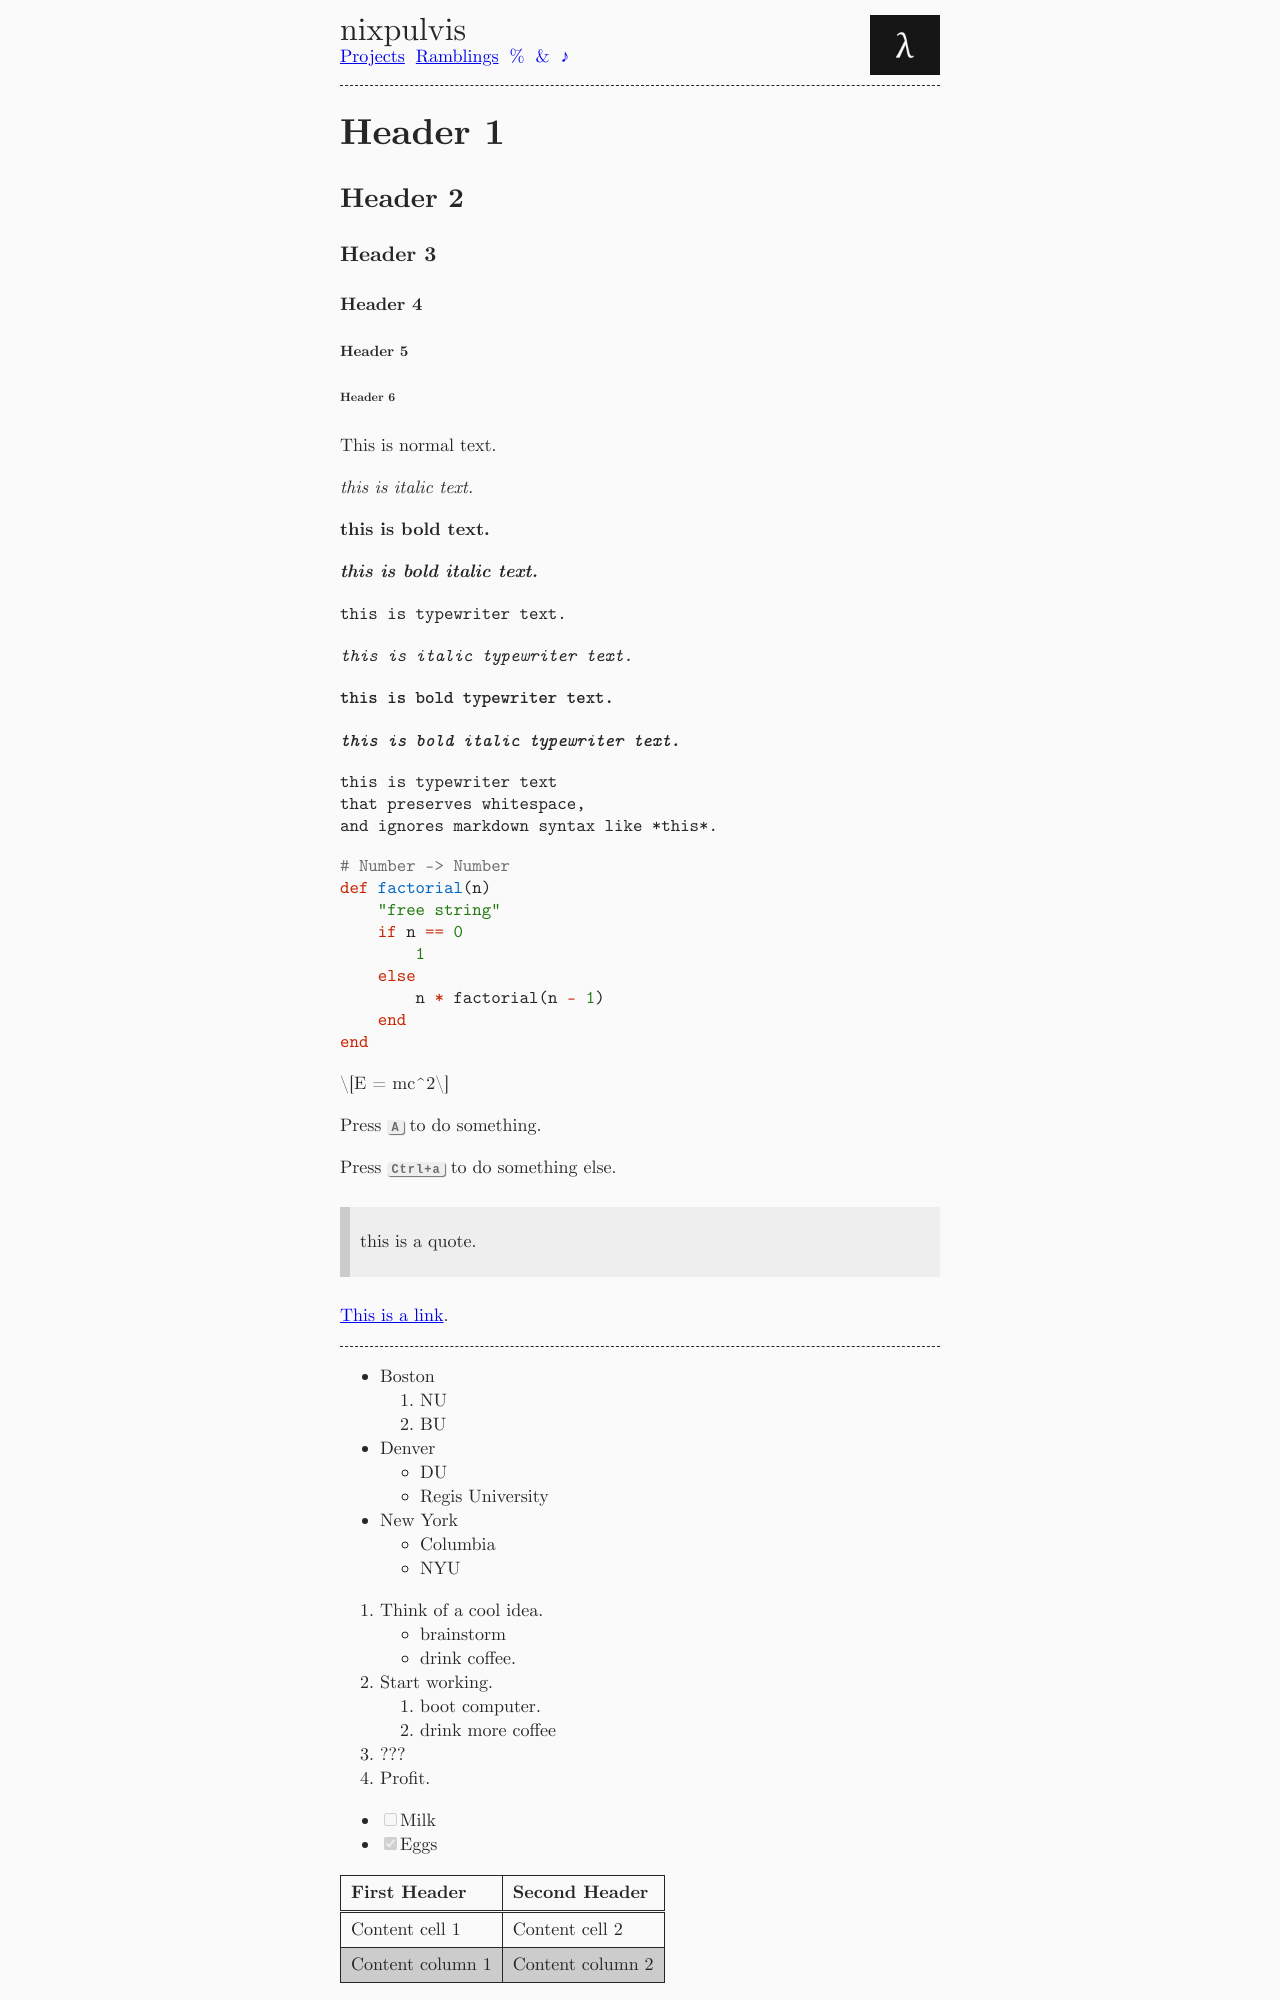

repository: nixpulvis/nixpulvis.github.io · page: playground.html · generator: jekyll

---
layout: default
---

<script>
  function addCss(fileName) {

    var head = document.head;
    var link = document.createElement("link");

    link.type = "text/css";
    link.rel = "stylesheet";
    link.href = fileName;

    head.appendChild(link);
  }

  if (window.location.pathname.match("/MTk3ODkK")) {
    addCss('{{ "/css/MTk3ODkK.css" | relative_url }}');
  }
</script>

# Header 1
## Header 2
### Header 3
#### Header 4
##### Header 5
